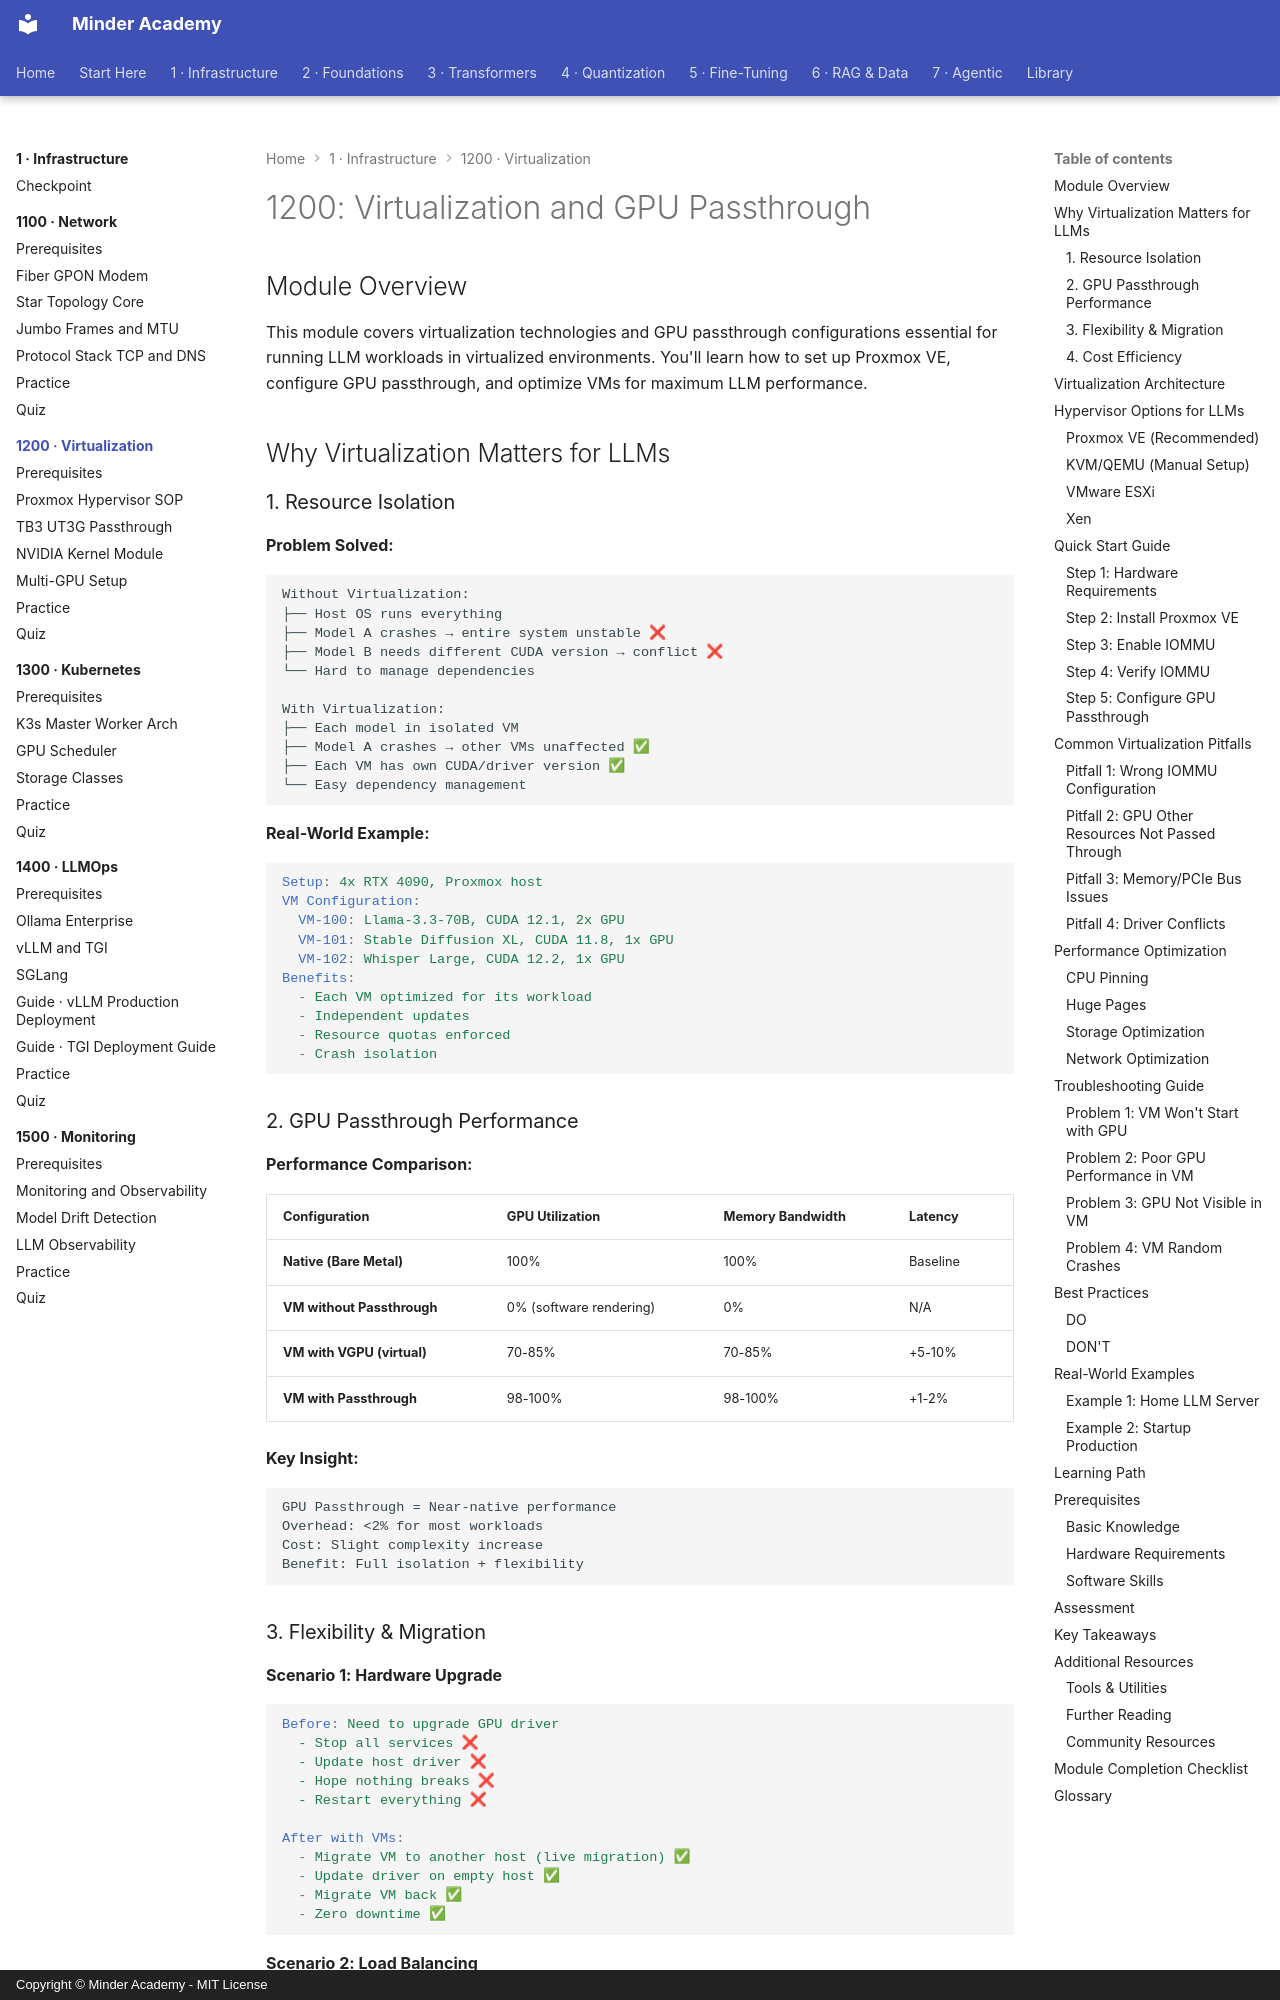

repository: minderhq/academy · page: phases/phase1-infra/1200-virtualization/index.html · generator: mkdocs · copyright: Copyright © Minder Academy - MIT License

---
Document ID: 1200-VIRTUALIZATION-README
Title: "1200: Virtualization and GPU Passthrough"
Last Updated: 2026-10-15
Status: Complete
Difficulty: Intermediate
Prerequisites: []
Estimated Time: 12 hours
Tags: ['module', 'infrastructure', 'virtualization']
---

# 1200: Virtualization and GPU Passthrough

## Module Overview

This module covers virtualization technologies and GPU passthrough configurations essential for running LLM workloads in virtualized environments. You'll learn how to set up Proxmox VE, configure GPU passthrough, and optimize VMs for maximum LLM performance.

## Why Virtualization Matters for LLMs

### 1. Resource Isolation

**Problem Solved:**
```text
Without Virtualization:
├── Host OS runs everything
├── Model A crashes → entire system unstable ❌
├── Model B needs different CUDA version → conflict ❌
└── Hard to manage dependencies

With Virtualization:
├── Each model in isolated VM
├── Model A crashes → other VMs unaffected ✅
├── Each VM has own CUDA/driver version ✅
└── Easy dependency management
```

**Real-World Example:**
```yaml
Setup: 4x RTX 4090, Proxmox host
VM Configuration:
  VM-100: Llama-3.3-70B, CUDA 12.1, 2x GPU
  VM-101: Stable Diffusion XL, CUDA 11.8, 1x GPU
  VM-102: Whisper Large, CUDA 12.2, 1x GPU
Benefits:
  - Each VM optimized for its workload
  - Independent updates
  - Resource quotas enforced
  - Crash isolation
```

### 2. GPU Passthrough Performance

**Performance Comparison:**

| Configuration | GPU Utilization | Memory Bandwidth | Latency |
|---------------|-----------------|------------------|---------|
| **Native (Bare Metal)** | 100% | 100% | Baseline |
| **VM without Passthrough** | 0% (software rendering) | 0% | N/A |
| **VM with VGPU (virtual)** | 70-85% | 70-85% | +5-10% |
| **VM with Passthrough** | 98-100% | 98-100% | +1-2% |

**Key Insight:**
```text
GPU Passthrough = Near-native performance
Overhead: <2% for most workloads
Cost: Slight complexity increase
Benefit: Full isolation + flexibility
```
